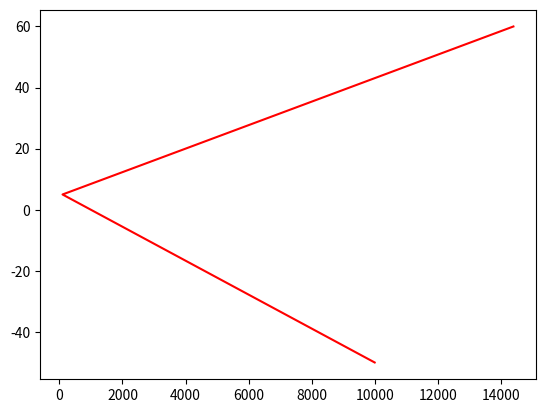

Generate this figure with matplotlib:
import pandas as pd
import numpy as np
import sympy as smp
import matplotlib.pyplot as plt 

#dados
minimo = -50
maximo = 50
n = 10

#definir base

dx = maximo - minimo / n
print(dx)

#converter função para calculo em python

x = smp.Symbol('x')
f = 3*x**2 + x**2
f_x= smp.lambdify(x,f)

#criando sequencia do eixo x
eixoY = np.arange(minimo, maximo+dx, dx)

#criando sequecia para eixo y

eixoX = [int(f_x(i)) for i in eixoY]

print(eixoX)
print(eixoY)

plt.bar(x = eixoX, height = eixoY, width=1)#grafico de barras
plt.plot(eixoX, eixoY, color='red')
plt.show()
